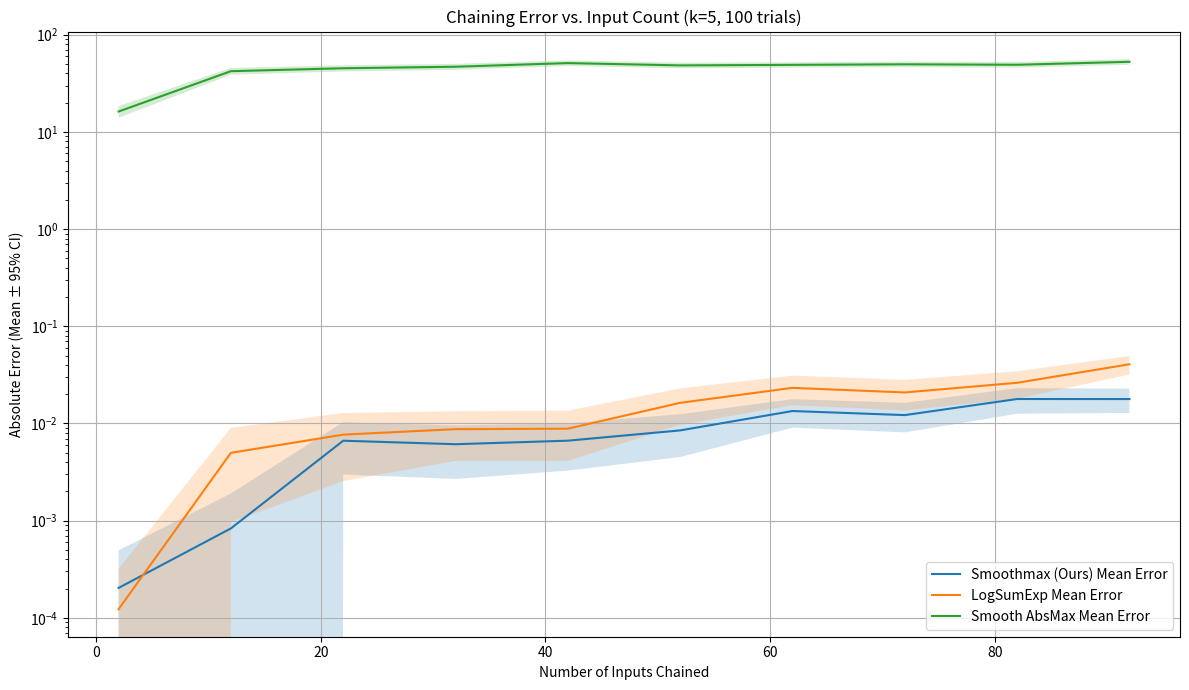
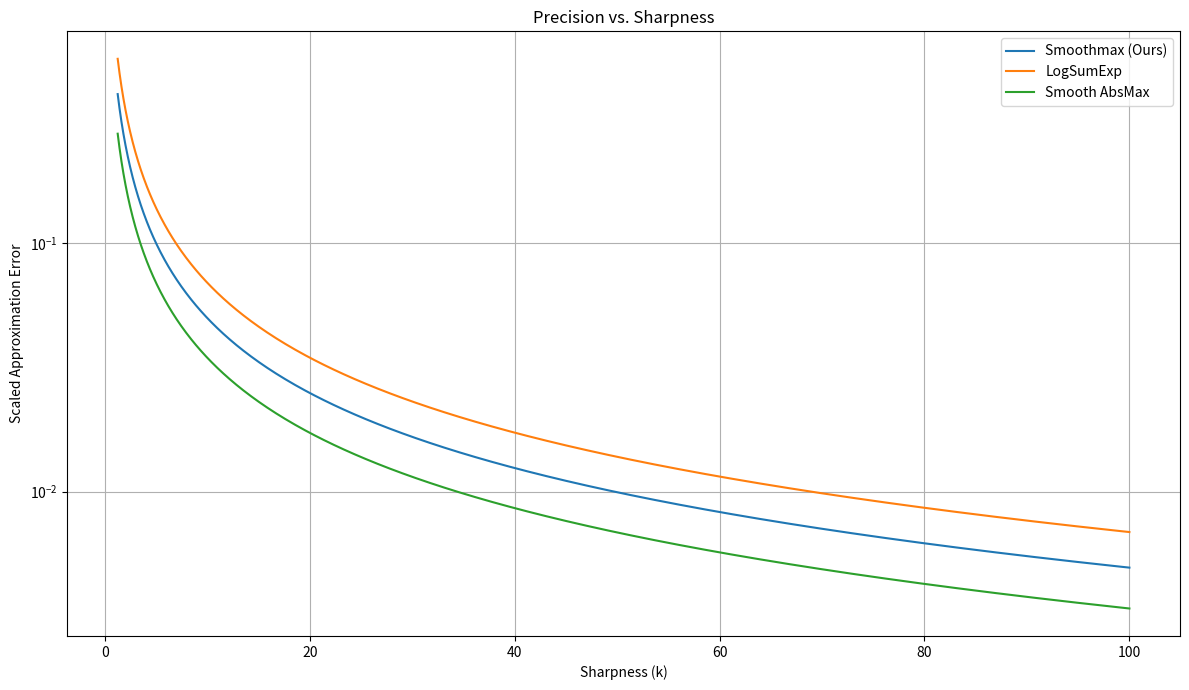

Recreate these plots in Python, in order.
import numpy as np
import matplotlib.pyplot as plt
import random
from scipy.stats import sem, t
import timeit
import numpy as np

# ================================
# Operator Definitions
# ================================


import numpy as np


def smoothmax(a, b, k=10):
    a = np.asarray(a)
    b = np.asarray(b)
    delta = b - a
    exp_term = np.exp(-k * delta)

    denom1 = 1.0 + exp_term
    denom2 = 1.0 - exp_term

    term1 = 0.5 * (delta / denom1)
    term2 = 0.5 * (delta / denom2)

    smooth = a + term1 + term2

    # Use np.where to handle a == b case element-wise or for scalars
    return np.where(a == b, a + 1.0 / (2 * k), smooth)


#def smoothmax(a, b, k=10):
#     delta = b - a
#     if a == b:
#         return a + 1 / (2 * k)
#     exp_term = np.exp(-k * delta)
#     denom1 = 1.0 + exp_term
#     denom2 = 1.0 - exp_term
#     term1 = 0.5 * (delta / denom1)
#     term2 = 0.5 * (delta / denom2)
#     return a + term1 + term2

def softplus_max(a, b, k=10):
    delta = b - a
    softplus = np.log1p(np.exp(k * delta)) / k
    return a + softplus

def logsumexp_max(a, b, k=10):
    max_ab = max(a, b)
    return (np.log(np.exp(k * (a - max_ab)) + np.exp(k * (b - max_ab))) + k * max_ab) / k

def smooth_absmax(a, b, k=10):
    delta = abs(a - b)
    return (a + b) / 2 + np.log1p(np.exp(-k * delta)) / (2 * k)

def quadratic_softmax(a, b, k=10):
    epsilon = 1.0 / k  # sharpness control
    delta = b - a
    if True or abs(delta) < epsilon:
        r = (a + b) / 2 + (delta**2) / (8 * epsilon)
        return r
    else:
        return max(a, b)



def average_max(a, b, k=None):
    return (a + b) / 2.0

# ================================
# Chaining Utility
# ================================

def chain_operator(x_list, operator, k=10):
    result = x_list[-1]
    for x in reversed(x_list[:-1]):
        result = operator(x, result, k) if k is not None else operator(x, result)
    return result


def runtime_benchmark(operators, num_runs=10000, k=10):
    a, b = 1.23, 4.56
    print("\n=== Runtime Benchmark (Avg µs per call over {} runs) ===".format(num_runs))
    for name, (func, uses_k, _) in operators.items():
        if uses_k:
            stmt = f"func({a}, {b}, {k})"
        else:
            stmt = f"func({a}, {b})"
        setup = f"from __main__ import func"
        # Use a lambda to time dynamically bound function
        timer = timeit.Timer(lambda: func(a, b, k) if uses_k else func(a, b))
        total_time = timer.timeit(number=num_runs)
        avg_time_us = (total_time / num_runs) * 1e6
        print(f"{name:<20}: {avg_time_us:.2f} µs per call")

# ==========================================================
# Multivariate Aggregation Behavior (Error Distribution)
# ==========================================================

def aggregation_error_distribution(operators, k=10, num_trials=1000, vector_size=50):
    np.random.seed(42)
    print(f"\n=== Aggregation Error Distribution (n = {vector_size}, {num_trials} trials) ===")
    for name, (func, uses_k, _) in operators.items():
        errors = []
        for _ in range(num_trials):
            x_list = np.random.uniform(0, 100, size=vector_size)
            true_max = np.max(x_list)
            approx = chain_operator(list(x_list), func, k=k if uses_k else None)
            errors.append(abs(approx - true_max))
        mean = np.mean(errors)
        std = np.std(errors)
        p95 = np.percentile(errors, 95)
        print(f"{name:<20}: Mean = {mean:.3e}, Std = {std:.3e}, 95th% = {p95:.3e}")




if __name__ == "__main__":
    # ================================
    # Benchmark Parameters
    # ================================

    # operator_registry = {
    #     'Smoothmax': (smoothmax, True, 30),
    #     'Softplus': (softplus_max, True, 42),
    #     'LogSumExp': (logsumexp_max, True, 45),
    #     #'Average': (average_max, False, 1)
    # }
    operator_registry = {
        'Smoothmax (Ours)': (smoothmax, True, 30),
        'LogSumExp': (logsumexp_max, True, 45),
        'Smooth AbsMax': (smooth_absmax, True, 35),
        # 'Quadratic Softmax': (quadratic_softmax, True, 15),
        # 'Average': (average_max, False, 1)
    }


    # Benchmark configuration
    max_n = 100
    step = 10
    num_trials = 100
    k_value = 5
    confidence = 0.95
    n_values = range(2, max_n + 1, step)
    np.random.seed(42)
    base_data = np.random.uniform(0, 100, size=max_n * 2)


    # ==========================================================
    # Run Add-ons
    # ==========================================================

    # Run these after operator_registry is defined
    runtime_benchmark(operator_registry, num_runs=10000, k=k_value)
    aggregation_error_distribution(operator_registry, k=k_value, num_trials=num_trials, vector_size=50)

    # ================================
    # Results: Chaining Depth & Random Input Distribution
    # ================================

    chaining_results = {name: {'mean': [], 'ci_low': [], 'ci_high': []} for name in operator_registry}

    for n in n_values:
        for name, (op_func, uses_k, _) in operator_registry.items():
            errors = []
            for _ in range(num_trials):
                x_list = random.sample(list(base_data), n)
                true_max = max(x_list)
                approx = chain_operator(x_list, op_func, k=k_value if uses_k else None)
                errors.append(abs(approx - true_max))
            mean = np.mean(errors)
            std_err = sem(errors)
            h = std_err * t.ppf((1 + confidence) / 2., num_trials - 1)
            chaining_results[name]['mean'].append(mean)
            chaining_results[name]['ci_low'].append(mean - h)
            chaining_results[name]['ci_high'].append(mean + h)


    # ================================
    # Results: Precision and Sharpness Sweep
    # ================================

    a = 1.000
    b = 1.0001
    true_max = max(a, b)
    k_values_extended = np.logspace(0.1, 2, 500)

    precision_results = {name: [] for name in operator_registry}

    for k in k_values_extended:
        for name, (op_func, uses_k, _) in operator_registry.items():
            args = (a, b, k)
            approx = op_func(*args)
            precision_results[name].append(np.abs(approx - true_max))

    # ================================
    # Plotting: Chaining Depth
    # ================================

    plt.figure(figsize=(12, 7))
    for name in operator_registry:
        mean = np.array(chaining_results[name]['mean'])
        ci_low = np.array(chaining_results[name]['ci_low'])
        ci_high = np.array(chaining_results[name]['ci_high'])
        plt.plot(n_values, mean, label=f'{name} Mean Error')
        plt.fill_between(n_values, ci_low, ci_high, alpha=0.2)

    plt.xlabel('Number of Inputs Chained')
    plt.ylabel(f"Absolute Error (Mean ± {int(confidence * 100)}% CI)")
    plt.yscale('log')
    plt.title(f'Chaining Error vs. Input Count (k={k_value}, {num_trials} trials)')
    plt.legend()
    plt.grid(True)
    plt.tight_layout()
    plt.show()

    # ================================
    # Plotting: Precision vs. Sharpness
    # ================================

    plt.figure(figsize=(12, 7))
    for name, errors in precision_results.items():
        cost = operator_registry[name][2]
        plt.plot(k_values_extended, np.array(errors), label=f'{name}')

    # plt.axhline(0, color='black', linestyle=':')
    plt.xlabel('Sharpness (k)')
    plt.ylabel('Scaled Approximation Error')
    # plt.xscale('log')
    plt.yscale('symlog', linthresh=1e-8)
    plt.title('Precision vs. Sharpness')
    plt.legend()
    plt.grid(True)
    plt.tight_layout()
    plt.show()
